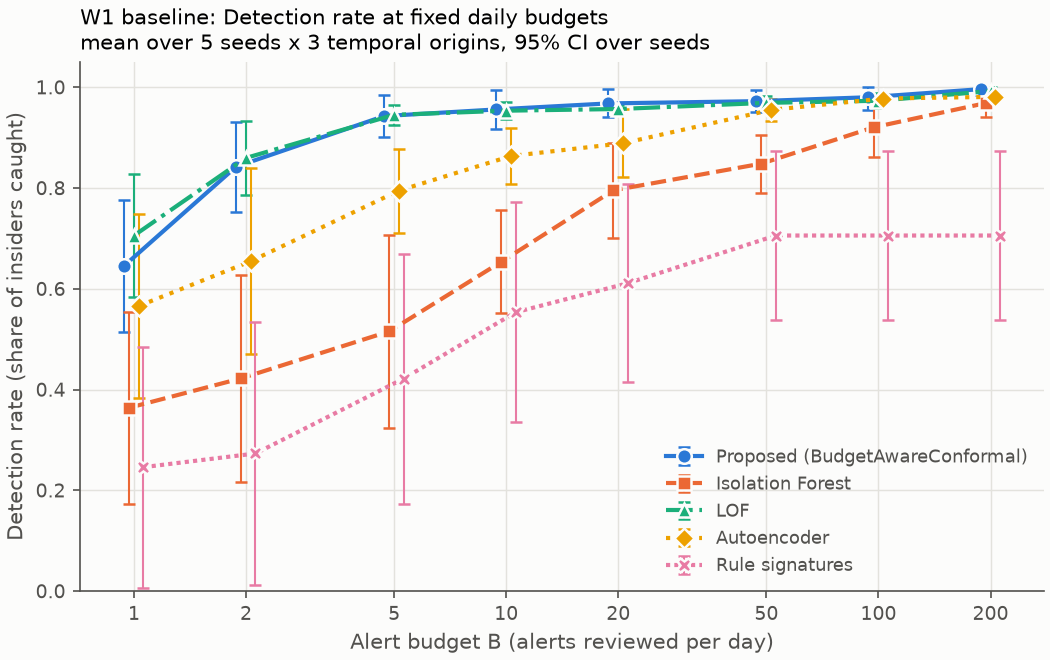

The file beside this chart, header and first rows:
detector, budget, n_seeds, mean, std, ci_lo, ci_hi
autoencoder, 1, 5, 0.5657, 0.1464, 0.384, 0.7475
autoencoder, 2, 5, 0.6547, 0.1488, 0.4699, 0.8395
autoencoder, 5, 5, 0.7948, 0.06719, 0.7113, 0.8782
autoencoder, 10, 5, 0.8634, 0.04553, 0.8069, 0.92
autoencoder, 20, 5, 0.8888, 0.0546, 0.821, 0.9566
autoencoder, 50, 5, 0.955, 0.01801, 0.9326, 0.9773
autoencoder, 100, 5, 0.9776, 0.007403, 0.9684, 0.9868
autoencoder, 200, 5, 0.9809, 0.002037, 0.9784, 0.9834
isolation_forest, 1, 5, 0.3638, 0.1534, 0.1733, 0.5543
isolation_forest, 2, 5, 0.4222, 0.1655, 0.2167, 0.6276
isolation_forest, 5, 5, 0.5154, 0.1538, 0.3245, 0.7064
isolation_forest, 10, 5, 0.6535, 0.08258, 0.5509, 0.756
isolation_forest, 20, 5, 0.7953, 0.07608, 0.7009, 0.8898
isolation_forest, 50, 5, 0.8484, 0.04651, 0.7906, 0.9061
isolation_forest, 100, 5, 0.9203, 0.04722, 0.8617, 0.9789
isolation_forest, 200, 5, 0.9684, 0.02188, 0.9412, 0.9956
lof, 1, 5, 0.7056, 0.09892, 0.5827, 0.8284
lof, 2, 5, 0.8597, 0.05943, 0.7859, 0.9335
lof, 5, 5, 0.9452, 0.01575, 0.9257, 0.9648
lof, 10, 5, 0.9534, 0.01396, 0.9361, 0.9707
lof, 20, 5, 0.9567, 0.006963, 0.9481, 0.9654
lof, 50, 5, 0.9689, 0.01147, 0.9547, 0.9832
lof, 100, 5, 0.9731, 0.01229, 0.9579, 0.9884
lof, 200, 5, 0.9924, 0.01045, 0.9794, 1.0
proposed_budget_aware_conformal, 1, 5, 0.6452, 0.1055, 0.5142, 0.7762
proposed_budget_aware_conformal, 2, 5, 0.8421, 0.07213, 0.7526, 0.9317
proposed_budget_aware_conformal, 5, 5, 0.9427, 0.03353, 0.9011, 0.9844
proposed_budget_aware_conformal, 10, 5, 0.9559, 0.03165, 0.9166, 0.9952
proposed_budget_aware_conformal, 20, 5, 0.9678, 0.0223, 0.9401, 0.9955
proposed_budget_aware_conformal, 50, 5, 0.9723, 0.01718, 0.951, 0.9936
proposed_budget_aware_conformal, 100, 5, 0.9801, 0.0198, 0.9555, 1.0
proposed_budget_aware_conformal, 200, 5, 0.9961, 0.008769, 0.9852, 1.0
rule_baseline, 1, 5, 0.2459, 0.1928, 0.006606, 0.4853
rule_baseline, 2, 5, 0.2731, 0.2103, 0.01195, 0.5342
rule_baseline, 5, 5, 0.4216, 0.1999, 0.1735, 0.6698
rule_baseline, 10, 5, 0.5533, 0.1761, 0.3347, 0.772
rule_baseline, 20, 5, 0.611, 0.1579, 0.4149, 0.807
rule_baseline, 50, 5, 0.7056, 0.1344, 0.5388, 0.8725
rule_baseline, 100, 5, 0.7056, 0.1344, 0.5388, 0.8725
rule_baseline, 200, 5, 0.7056, 0.1344, 0.5388, 0.8725
